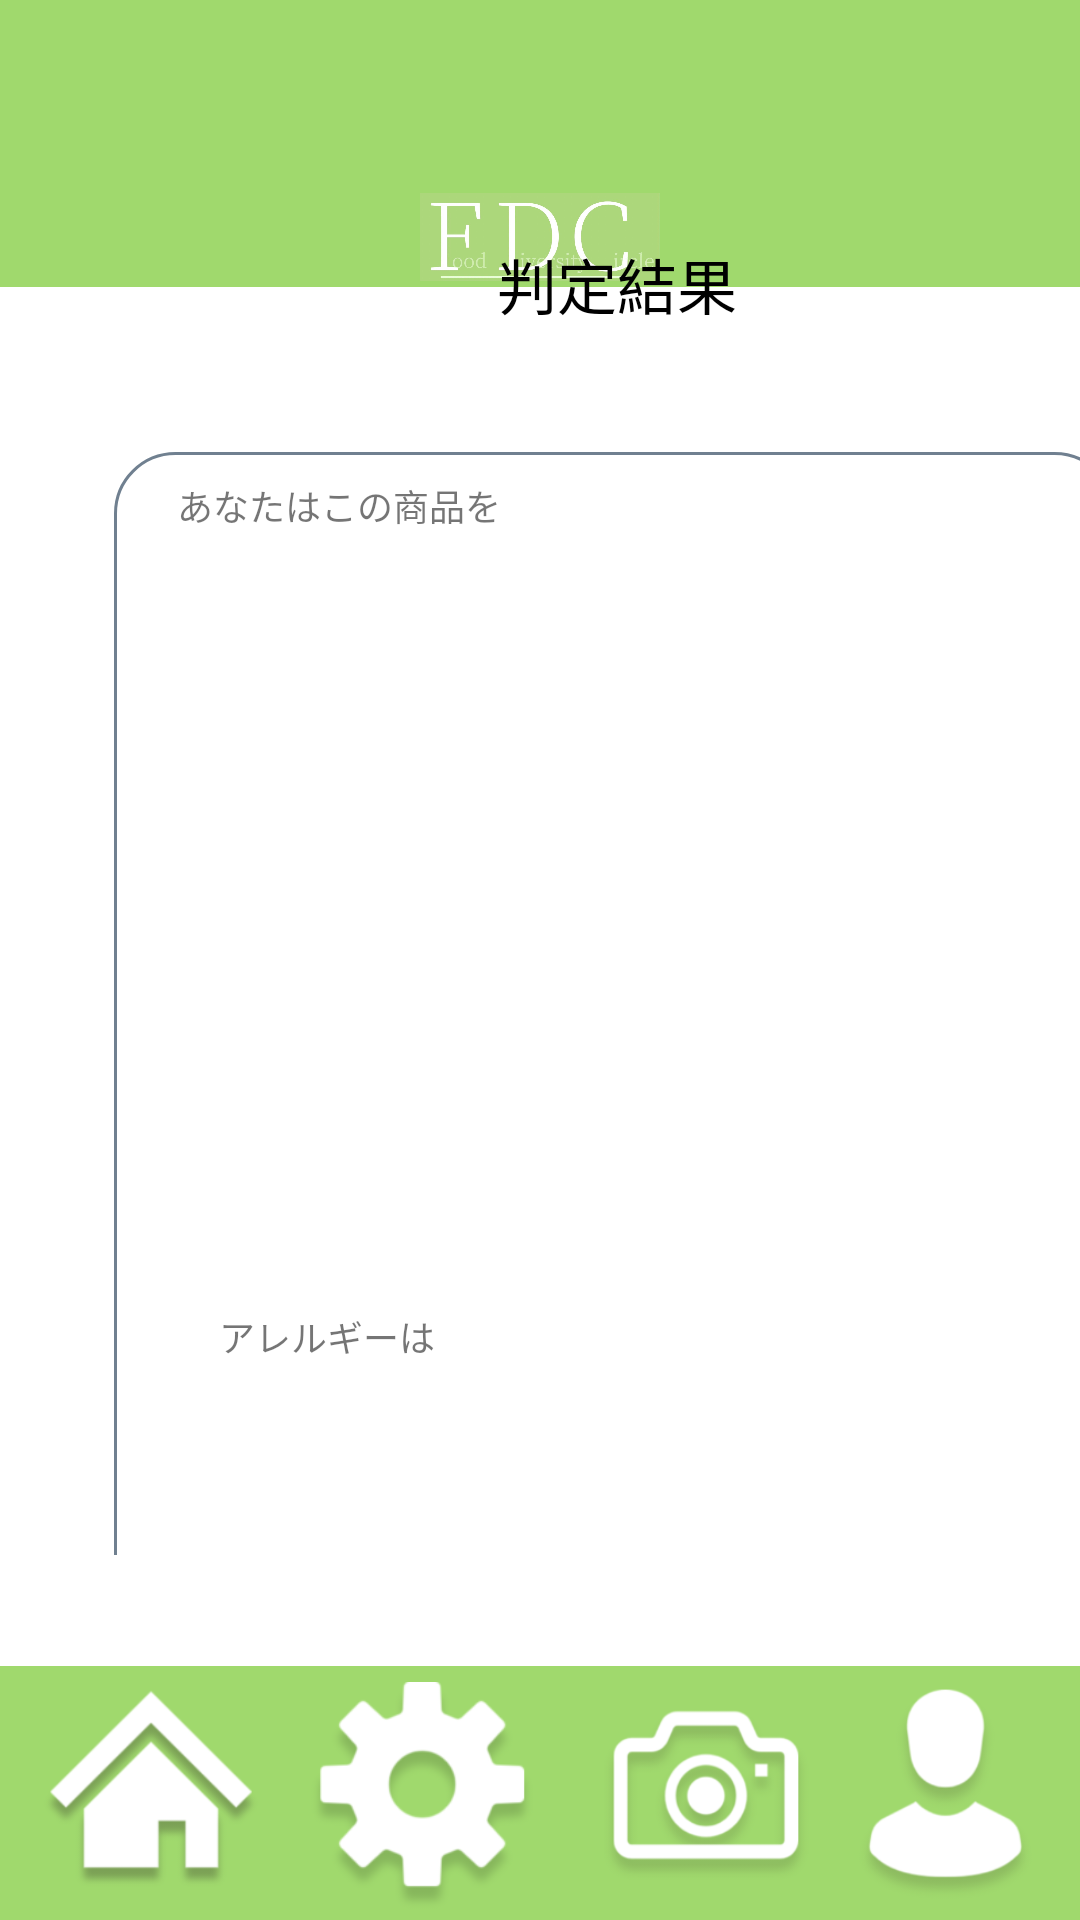

Write the Android layout XML for this screen, with the resource values it uses.
<!-- AndroidManifest.xml: application theme Theme.0101 -->
<!-- res/layout/activity_barcode.xml -->
<?xml version="1.0" encoding="utf-8"?>
<androidx.constraintlayout.widget.ConstraintLayout xmlns:android="http://schemas.android.com/apk/res/android"
    xmlns:app="http://schemas.android.com/apk/res-auto"
    xmlns:tools="http://schemas.android.com/tools"
    android:layout_width="match_parent"
    android:layout_height="match_parent"
    android:background="@drawable/purofilsetting"
    tools:context=".barcode">

    <ImageView
        android:id="@+id/imageView"
        android:layout_width="80dp"
        android:layout_height="50dp"
        android:layout_marginTop="54dp"
        android:layout_marginBottom="63dp"
        android:background="#00FFFFFF"
        app:layout_constraintEnd_toEndOf="parent"
        app:layout_constraintStart_toStartOf="parent"
        app:layout_constraintTop_toTopOf="parent"
        app:srcCompat="@drawable/title" />

    <ImageButton
        android:id="@+id/imageButton"
        android:layout_width="74dp"
        android:layout_height="86dp"
        android:layout_weight="1"
        android:background="#00FFFFFF"
        android:scaleType="centerInside"
        app:layout_constraintBottom_toBottomOf="parent"
        app:layout_constraintEnd_toEndOf="parent"
        app:layout_constraintHorizontal_bias="0.047"
        app:layout_constraintHorizontal_chainStyle="packed"
        app:layout_constraintStart_toStartOf="parent"
        app:layout_constraintTop_toTopOf="parent"
        app:layout_constraintVertical_bias="1.0"
        app:srcCompat="@drawable/ie"
        tools:ignore="SpeakableTextPresentCheck" />

    <ImageButton
        android:id="@+id/imageButton2"
        android:layout_width="88dp"
        android:layout_height="77dp"
        android:layout_weight="1"
        android:background="#00FFFFFF"
        android:scaleType="centerInside"
        app:layout_constraintBottom_toBottomOf="parent"
        app:layout_constraintEnd_toEndOf="parent"
        app:layout_constraintHorizontal_bias="0.356"
        app:layout_constraintStart_toStartOf="parent"
        app:layout_constraintTop_toTopOf="parent"
        app:layout_constraintVertical_bias="0.996"
        app:srcCompat="@drawable/__1_"
        tools:ignore="SpeakableTextPresentCheck" />

    <ImageButton
        android:id="@+id/imageButton3"
        android:layout_width="82dp"
        android:layout_height="73dp"
        android:layout_weight="1"
        android:background="#00FFFFFF"
        android:scaleType="centerInside"
        app:layout_constraintBottom_toBottomOf="parent"
        app:layout_constraintEnd_toEndOf="parent"
        app:layout_constraintHorizontal_bias="0.699"
        app:layout_constraintStart_toStartOf="parent"
        app:layout_constraintTop_toTopOf="parent"
        app:layout_constraintVertical_bias="0.992"
        app:srcCompat="@drawable/_7"
        tools:ignore="SpeakableTextPresentCheck" />

    <ImageButton
        android:id="@+id/imageButton4"
        android:layout_width="90dp"
        android:layout_height="74dp"
        android:layout_weight="1"
        android:background="#00FFFFFF"
        android:scaleType="centerInside"
        app:layout_constraintBottom_toBottomOf="parent"
        app:layout_constraintEnd_toEndOf="parent"
        app:layout_constraintHorizontal_bias="1.0"
        app:layout_constraintStart_toStartOf="parent"
        app:layout_constraintTop_toTopOf="parent"
        app:layout_constraintVertical_bias="0.992"
        app:srcCompat="@drawable/_2"
        tools:ignore="SpeakableTextPresentCheck" />

    <ScrollView
        android:id="@+id/scrollView3"
        android:layout_width="411dp"
        android:layout_height="441dp"
        app:layout_constraintBottom_toBottomOf="parent"
        app:layout_constraintEnd_toEndOf="parent"
        app:layout_constraintHorizontal_bias="0.0"
        app:layout_constraintStart_toStartOf="parent"
        app:layout_constraintTop_toTopOf="parent"
        app:layout_constraintVertical_bias="0.389">

        <androidx.constraintlayout.widget.ConstraintLayout
            android:layout_width="match_parent"
            android:layout_height="wrap_content">

            <TextView
                android:id="@+id/textView10"
                android:layout_width="123dp"
                android:layout_height="36dp"
                android:text=""
                android:textColor="@color/black"
                android:textSize="12sp"
                app:layout_constraintBottom_toTopOf="@+id/textView13"
                app:layout_constraintEnd_toEndOf="@+id/imageView4"
                app:layout_constraintHorizontal_bias="0.0"
                app:layout_constraintStart_toEndOf="@+id/textView9"
                app:layout_constraintTop_toTopOf="@+id/imageView4"
                app:layout_constraintVertical_bias="0.169" />

            <TextView
                android:id="@+id/textView9"
                android:layout_width="163dp"
                android:layout_height="33dp"
                android:text="あなたはこの商品を"
                android:textSize="12sp"
                app:layout_constraintBottom_toBottomOf="parent"
                app:layout_constraintEnd_toEndOf="@+id/imageView4"
                app:layout_constraintHorizontal_bias="0.122"
                app:layout_constraintStart_toStartOf="@+id/imageView4"
                app:layout_constraintTop_toTopOf="@+id/imageView4"
                app:layout_constraintVertical_bias="0.017" />

            <TextView
                android:id="@+id/textView12"
                android:layout_width="283dp"
                android:layout_height="34dp"
                android:layout_marginStart="16dp"
                android:layout_marginTop="8dp"
                android:textAlignment="center"
                android:textSize="16sp"
                app:layout_constraintStart_toStartOf="@+id/imageView4"
                app:layout_constraintTop_toBottomOf="@+id/textView9" />

            <TextView
                android:id="@+id/textView13"
                android:layout_width="288dp"
                android:layout_height="33dp"
                android:layout_marginEnd="28dp"
                android:layout_marginBottom="8dp"
                android:textAlignment="center"
                android:textSize="16sp"
                app:layout_constraintBottom_toTopOf="@+id/textView14"
                app:layout_constraintEnd_toEndOf="@+id/imageView4" />

            <TextView
                android:id="@+id/textView14"
                android:layout_width="291dp"
                android:layout_height="144dp"
                android:layout_marginBottom="12dp"
                android:scrollbars="vertical"
                android:textAlignment="center"
                android:textSize="16sp"
                app:layout_constraintBottom_toTopOf="@+id/textView8"
                app:layout_constraintEnd_toEndOf="@+id/imageView4"
                app:layout_constraintHorizontal_bias="0.372"
                app:layout_constraintStart_toStartOf="@+id/imageView4" />

            <TextView
                android:id="@+id/textView8"
                android:layout_width="90dp"
                android:layout_height="27dp"
                android:layout_marginBottom="248dp"
                android:text="アレルギーは"
                android:textSize="12sp"
                app:layout_constraintBottom_toBottomOf="parent"
                app:layout_constraintEnd_toStartOf="@+id/textView10"
                app:layout_constraintHorizontal_bias="0.191"
                app:layout_constraintStart_toStartOf="@+id/textView9" />

            <TextView
                android:id="@+id/textView11"
                android:layout_width="160dp"
                android:layout_height="27dp"
                android:text=""
                android:textColor="@color/black"
                android:textSize="12sp"
                app:layout_constraintBottom_toBottomOf="@+id/imageView4"
                app:layout_constraintEnd_toEndOf="@+id/textView10"
                app:layout_constraintHorizontal_bias="0.0"
                app:layout_constraintStart_toEndOf="@+id/textView8"
                app:layout_constraintTop_toBottomOf="@+id/textView10"
                app:layout_constraintVertical_bias="0.705" />

            <TextView
                android:id="@+id/textView15"
                android:layout_width="232dp"
                android:layout_height="51dp"
                android:layout_marginBottom="48dp"
                android:textSize="16sp"
                app:layout_constraintBottom_toBottomOf="@+id/imageView4"
                app:layout_constraintEnd_toEndOf="@+id/textView11"
                app:layout_constraintHorizontal_bias="0.467"
                app:layout_constraintStart_toStartOf="@+id/textView8" />

            <ImageView
                android:id="@+id/imageView4"
                android:layout_width="334dp"
                android:layout_height="417dp"
                android:layout_marginTop="40dp"
                app:layout_constraintEnd_toEndOf="parent"
                app:layout_constraintHorizontal_bias="0.493"
                app:layout_constraintStart_toStartOf="parent"
                app:layout_constraintTop_toBottomOf="@+id/textView6"
                app:srcCompat="@drawable/boder_round2" />

            <TextView
                android:id="@+id/textView6"
                android:layout_width="234dp"
                android:layout_height="32dp"
                android:layout_gravity="center"
                android:background="@drawable/border"
                android:gravity="center"
                android:text="判定結果"
                android:textColor="@color/black"
                android:textSize="20dp"
                app:layout_constraintBottom_toBottomOf="parent"
                app:layout_constraintEnd_toEndOf="parent"
                app:layout_constraintStart_toStartOf="parent"
                app:layout_constraintTop_toTopOf="parent"
                app:layout_constraintVertical_bias="0.002" />

            <ImageButton
                android:id="@+id/imageButton9"
                android:layout_width="wrap_content"
                android:layout_height="wrap_content"
                android:layout_marginStart="56dp"
                android:layout_marginTop="24dp"
                android:layout_marginEnd="32dp"
                app:layout_constraintBottom_toBottomOf="parent"
                app:layout_constraintEnd_toStartOf="@+id/button5"
                app:layout_constraintStart_toStartOf="parent"
                app:layout_constraintTop_toBottomOf="@+id/imageView4"
                app:layout_constraintVertical_bias="0.0"
                app:srcCompat="@drawable/_hato"
                tools:ignore="SpeakableTextPresentCheck" />

            <Button
                android:id="@+id/button5"
                android:layout_width="wrap_content"
                android:layout_height="wrap_content"
                android:layout_marginTop="24dp"
                android:layout_marginEnd="96dp"
                android:text="もう一度調べる"
                app:backgroundTint="#5aae6b"
                app:layout_constraintEnd_toEndOf="@+id/imageView4"
                app:layout_constraintTop_toBottomOf="@+id/imageView4" />

            <Button
                android:id="@+id/button7"
                android:layout_width="wrap_content"
                android:layout_height="wrap_content"
                android:layout_marginTop="24dp"
                android:text="戻る"
                app:backgroundTint="#5aae6b"
                app:layout_constraintEnd_toEndOf="@+id/button5"
                app:layout_constraintStart_toStartOf="@+id/button5"
                app:layout_constraintTop_toBottomOf="@+id/button5" />

        </androidx.constraintlayout.widget.ConstraintLayout>

    </ScrollView>


</androidx.constraintlayout.widget.ConstraintLayout>
<!-- resources referenced by this layout -->
<resources>
  <color name="black">#FF000000</color>
  <!-- drawable _2: png bitmap (drawable, 13625 bytes) -->
  <!-- drawable _7: png bitmap (drawable, 19595 bytes) -->
  <!-- drawable __1_: png bitmap (drawable, 12468 bytes) -->
  <!-- drawable _hato: png bitmap (drawable, 986 bytes) -->
  <!-- drawable boder_round2 (drawable) -->
  <?xml version="1.0" encoding="utf-8"?>
  <selector xmlns:android="http://schemas.android.com/apk/res/android">
      <item android:state_enabled="false">
          <shape android:shape="rectangle"  >
              <corners android:radius="20dp" />
              <solid android:color="#000000"/>
          </shape>
      </item>
      <item android:state_pressed="true" >
          <shape android:shape="rectangle"  >
              <corners android:radius="20dp" />
              <solid android:width="1dp" android:color="#000000"/>
          </shape>
      </item>
      <item android:state_focused="true">
          <shape android:shape="rectangle"  >
              <corners android:radius="20dp" />
              <solid android:width="1dp" android:color="#000000"/>
          </shape>
      </item>
      <item >
          <shape android:shape="rectangle"  >
              <stroke android:width="1dp" android:color="#708090"/>
              <corners android:radius="20dp" />
          </shape>
      </item>
  </selector>
  <!-- drawable ie: png bitmap (drawable, 13971 bytes) -->
  <!-- drawable purofilsetting: png bitmap (drawable, 41847 bytes) -->
  <!-- drawable title: jpg bitmap (drawable, 39307 bytes) -->
  <style name="Theme.0101" parent="Theme.MaterialComponents.DayNight.NoActionBar">
          
          <item name="colorPrimary">@color/purple_500</item>
          <item name="colorPrimaryVariant">@color/purple_700</item>
          <item name="colorOnPrimary">@color/white</item>
          
          <item name="colorSecondary">@color/teal_200</item>
          <item name="colorSecondaryVariant">@color/teal_700</item>
          <item name="colorOnSecondary">@color/black</item>
          
          <item name="android:statusBarColor" tools:targetApi="l">?attr/colorPrimaryVariant</item>
          
      </style>
  <color name="purple_500">#FF6200EE</color>
  <color name="purple_700">#FF3700B3</color>
  <color name="white">#FFFFFFFF</color>
  <color name="teal_200">#FF03DAC5</color>
  <color name="teal_700">#FF018786</color>
</resources>
